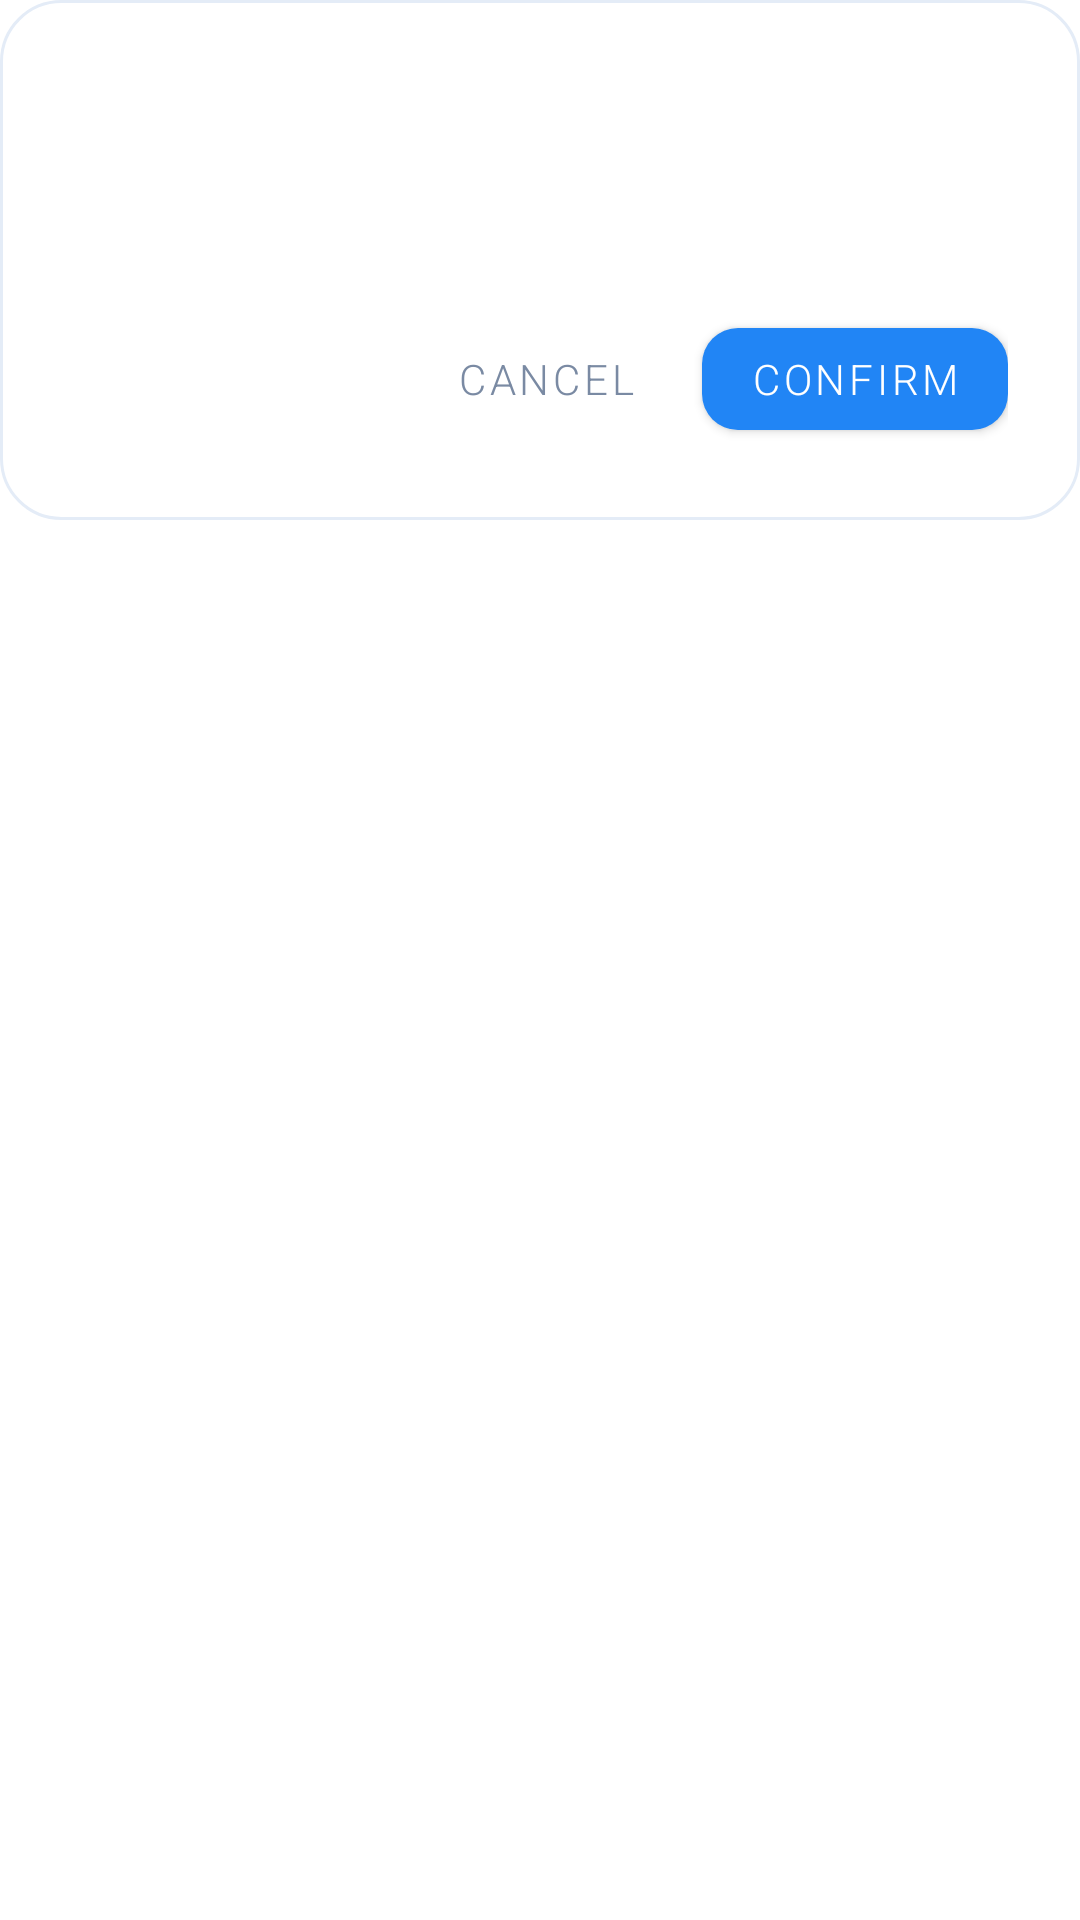

The Android layout XML behind this screen, and the referenced resources:
<!-- AndroidManifest.xml: application theme Theme.BhajanApp -->
<!-- res/layout/dialog_confirm.xml -->
<FrameLayout xmlns:android="http://schemas.android.com/apk/res/android"
    xmlns:app="http://schemas.android.com/apk/res-auto"
    android:layout_width="match_parent"
    android:layout_height="wrap_content">

    <LinearLayout
        android:layout_width="match_parent"
        android:layout_height="wrap_content"
        android:background="@drawable/bg_card"
        android:orientation="vertical"
        android:padding="24dp">

        <TextView
            android:id="@+id/dialog_title"
            android:layout_width="match_parent"
            android:layout_height="wrap_content"
            android:textColor="@color/text_primary"
            android:textSize="20sp"
            android:textStyle="bold" />

        <TextView
            android:id="@+id/dialog_message"
            android:layout_width="match_parent"
            android:layout_height="wrap_content"
            android:layout_marginTop="10dp"
            android:layout_marginBottom="22dp"
            android:lineSpacingMultiplier="1.2"
            android:textColor="@color/text_secondary"
            android:textSize="15sp" />

        <LinearLayout
            android:layout_width="match_parent"
            android:layout_height="wrap_content"
            android:gravity="end"
            android:orientation="horizontal">

            <com.google.android.material.button.MaterialButton
                android:id="@+id/btn_cancel"
                style="@style/Widget.MaterialComponents.Button.TextButton"
                android:layout_width="wrap_content"
                android:layout_height="46dp"
                android:text="Cancel"
                android:textColor="@color/text_secondary" />

            <com.google.android.material.button.MaterialButton
                android:id="@+id/btn_confirm"
                android:layout_width="wrap_content"
                android:layout_height="46dp"
                android:layout_marginStart="8dp"
                android:text="Confirm"
                android:textColor="@color/on_accent"
                app:backgroundTint="@color/accent"
                app:cornerRadius="12dp" />
        </LinearLayout>
    </LinearLayout>
</FrameLayout>
<!-- resources referenced by this layout -->
<resources>
  <color name="accent">#2185F5</color>
  <color name="on_accent">#FFFFFF</color>
  <color name="text_primary">#10213F</color>
  <color name="text_secondary">#7A8AA3</color>
  <!-- drawable bg_card (drawable) -->
  <shape xmlns:android="http://schemas.android.com/apk/res/android" android:shape="rectangle">
      <solid android:color="@color/card" />
      <corners android:radius="20dp" />
      <stroke android:width="1dp" android:color="@color/card_border" />
  </shape>
  <style name="Theme.BhajanApp" parent="Theme.MaterialComponents.DayNight.NoActionBar">
          <item name="colorPrimary">@color/accent</item>
          <item name="android:statusBarColor">@color/bg</item>
          <item name="android:windowLightStatusBar">true</item>
          <item name="android:fontFamily">sans-serif-light</item>
          <item name="fontFamily">sans-serif-light</item>
      </style>
  <color name="card">#FFFFFF</color>
  <color name="card_border">#E4ECF7</color>
  <color name="bg">#F4F8FE</color>
</resources>
